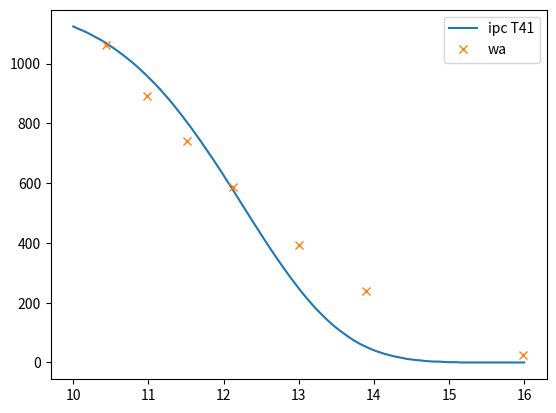

Python code for this plot:
"""
TODO:
    + NOR customizations
"""
import math
import matplotlib.pyplot as plt
import numpy as np

track_events = ("100", "200", "400", "800", "1500", "5000", "10000" )
field_events = ("SP", "DT", "JT", "OT", "HJ", "LJ", "TJ" )

#===== ( parameters block  )=====
# Parameters for ipc scoring tables
# This block generated by
# [redacted]
# Do not edit this block, re-run script instead...

coefficients = {   '100': {   'F': {   'T11': (1200, '9.269555', '130.2561'),
                        'T12': (1200, '9.269555', '129.7351'),
                        'T13': (1200, '9.269555', '129.9139'),
                        'T33': (1200, '9.088369', '212.1653'),
                        'T34': (1200, '9.088369', '184.8522'),
                        'T35': (1200, '9.269555', '157.3346'),
                        'T36': (1200, '9.269555', '154.9465'),
                        'T37': (1200, '9.269555', '146.6624'),
                        'T38': (1200, '9.269555', '140.9336'),
                        'T42': (1200, '9.269555', '164.0464'),
                        'T43': (1200, '9.269555', '137.5442'),
                        'T44': (1200, '9.269555', '139.7037'),
                        'T45': (1200, '9.269555', '134.1101'),
                        'T46': (1200, '9.269555', '134.1101'),
                        'T47': (1200, '9.269555', '134.1101'),
                        'T51': (1200, '9.088369', '279.6338'),
                        'T52': (1200, '9.088369', '198.9297'),
                        'T53': (1200, '9.088369', '174.6179'),
                        'T54': (1200, '9.088369', '173.5207'),
                        'T61': (1200, '9.269555', '164.0464'),
                        'T62': (1200, '9.269555', '137.5442'),
                        'T63': (1200, '9.269555', '164.0464'),
                        'T64': (1200, '9.269555', '139.7037')},
               'M': {   'T11': (1200, '11.068111', '140.2461'),
                        'T12': (1200, '11.068111', '137.9835'),
                        'T13': (1200, '11.068111', '137.0812'),
                        'T33': (1200, '9.194202', '177.4442'),
                        'T34': (1200, '9.194202', '163.5178'),
                        'T35': (1200, '11.068111', '155.1518'),
                        'T36': (1200, '11.068111', '151.7484'),
                        'T37': (1200, '11.068111', '146.0228'),
                        'T38': (1200, '11.068111', '140.5502'),
                        'T42': (1200, '11.068111', '152.3767'),
                        'T43': (1200, '11.068111', '136.3347'),
                        'T44': (1200, '11.068111', '140.0639'),
                        'T45': (1200, '11.068111', '137.6940'),
                        'T46': (1200, '11.068111', '137.6940'),
                        'T47': (1200, '11.068111', '137.6940'),
                        'T51': (1200, '9.194202', '217.4076'),
                        'T52': (1200, '9.194202', '181.4646'),
                        'T53': (1200, '9.194202', '157.0477'),
                        'T54': (1200, '9.194202', '149.8795'),
                        'T61': (1200, '11.068111', '152.3767'),
                        'T62': (1200, '11.068111', '136.3347'),
                        'T63': (1200, '11.068111', '152.3767'),
                        'T64': (1200, '11.068111', '140.0639')}},
    '10000': {   'M': {   'T11': (1200, '12.433239', '27587.7283'),
                          'T12': (1200, '12.433239', '26000.1799'),
                          'T13': (1200, '12.433239', '26623.6722'),
                          'T20': (1200, '12.433239', '25967.8512'),
                          'T45': (1200, '12.433239', '26985.0519'),
                          'T46': (1200, '12.433239', '26985.0519'),
                          'T47': (1200, '12.433239', '26985.0519'),
                          'T51': (1200, '9.136570', '22230.1279'),
                          'T52': (1200, '9.136570', '17186.7796'),
                          'T53': (1200, '9.136570', '12717.3224'),
                          'T54': (1200, '9.136570', '12717.3224')}},
    '1500': {   'F': {   'T11': (1200, '8.782048', '2874.7060'),
                         'T12': (1200, '8.782048', '2835.1876'),
                         'T13': (1200, '8.782048', '2700.8197'),
                         'T20': (1200, '8.782048', '2740.7777'),
                         'T33': (1200, '6.582636', '2484.7836'),
                         'T34': (1200, '6.582636', '1810.5456'),
                         'T53': (1200, '6.582636', '1581.9280'),
                         'T54': (1200, '6.582636', '1581.9280')},
                'M': {   'T11': (1200, '10.669882', '2982.1262'),
                         'T12': (1200, '10.669882', '2800.3143'),
                         'T13': (1200, '10.669882', '2801.3145'),
                         'T20': (1200, '10.669882', '2836.1692'),
                         'T33': (1200, '7.325177', '2343.4720'),
                         'T34': (1200, '7.325177', '1651.2697'),
                         'T36': (1200, '10.669882', '3350.6843'),
                         'T37': (1200, '10.669882', '3028.5630'),
                         'T38': (1200, '10.669882', '2974.5117'),
                         'T44': (1200, '10.669882', '3373.7040'),
                         'T45': (1200, '10.669882', '2815.3488'),
                         'T46': (1200, '10.669882', '2815.3488'),
                         'T47': (1200, '10.669882', '2815.3488'),
                         'T51': (1200, '7.325177', '2792.5243'),
                         'T52': (1200, '7.325177', '1932.6343'),
                         'T53': (1200, '7.325177', '1556.3662'),
                         'T54': (1200, '7.325177', '1556.3662'),
                         'T64': (1200, '10.669882', '3373.7040')}},
    '200': {   'F': {   'T11': (1200, '8.778086', '256.2784'),
                        'T12': (1200, '8.778086', '250.3720'),
                        'T13': (1200, '8.778086', '255.9768'),
                        'T33': (1200, '8.182944', '340.0333'),
                        'T34': (1200, '8.182944', '302.5380'),
                        'T35': (1200, '8.778086', '305.6233'),
                        'T36': (1200, '8.778086', '309.0085'),
                        'T37': (1200, '8.778086', '292.1928'),
                        'T38': (1200, '8.778086', '278.7288'),
                        'T42': (1200, '8.778086', '337.1197'),
                        'T43': (1200, '8.778086', '268.3630'),
                        'T44': (1200, '8.778086', '276.0083'),
                        'T45': (1200, '8.778086', '262.1252'),
                        'T46': (1200, '8.778086', '262.1252'),
                        'T47': (1200, '8.778086', '262.1252'),
                        'T51': (1200, '8.182944', '496.0955'),
                        'T52': (1200, '8.182944', '322.9509'),
                        'T53': (1200, '8.182944', '281.8819'),
                        'T54': (1200, '8.182944', '283.6977'),
                        'T61': (1200, '8.778086', '337.1197'),
                        'T62': (1200, '8.778086', '268.3630'),
                        'T63': (1200, '8.778086', '337.1197'),
                        'T64': (1200, '8.778086', '276.0083')},
               'M': {   'T11': (1200, '10.499603', '272.2701'),
                        'T12': (1200, '10.499603', '267.0938'),
                        'T13': (1200, '10.499603', '265.4746'),
                        'T33': (1200, '8.724769', '298.2493'),
                        'T34': (1200, '8.724769', '276.1954'),
                        'T35': (1200, '10.499603', '301.7648'),
                        'T36': (1200, '10.499603', '290.6072'),
                        'T37': (1200, '10.499603', '282.3351'),
                        'T38': (1200, '10.499603', '274.1177'),
                        'T42': (1200, '10.499603', '292.7373'),
                        'T43': (1200, '10.499603', '251.9053'),
                        'T44': (1200, '10.499603', '270.0442'),
                        'T45': (1200, '10.499603', '265.4624'),
                        'T46': (1200, '10.499603', '265.4624'),
                        'T47': (1200, '10.499603', '265.4624'),
                        'T51': (1200, '8.724769', '382.9885'),
                        'T52': (1200, '8.724769', '315.8300'),
                        'T53': (1200, '8.724769', '265.2052'),
                        'T54': (1200, '8.724769', '253.2448'),
                        'T61': (1200, '10.499603', '292.7373'),
                        'T62': (1200, '10.499603', '251.9053'),
                        'T63': (1200, '10.499603', '292.7373'),
                        'T64': (1200, '10.499603', '270.0442')}},
    '400': {   'F': {   'T11': (1200, '8.634278', '581.7947'),
                        'T12': (1200, '8.634278', '563.7355'),
                        'T13': (1200, '8.634278', '556.8073'),
                        'T20': (1200, '8.634278', '588.4429'),
                        'T33': (1200, '7.254613', '637.5560'),
                        'T34': (1200, '7.254613', '509.0637'),
                        'T35': (1200, '8.634278', '746.7263'),
                        'T36': (1200, '8.634278', '715.2292'),
                        'T37': (1200, '8.634278', '643.2247'),
                        'T38': (1200, '8.634278', '628.6670'),
                        'T43': (1200, '8.634278', '606.2156'),
                        'T44': (1200, '8.634278', '587.5720'),
                        'T45': (1200, '8.634278', '582.6812'),
                        'T46': (1200, '8.634278', '582.6812'),
                        'T47': (1200, '8.634278', '582.6812'),
                        'T52': (1200, '7.254613', '574.8608'),
                        'T53': (1200, '7.254613', '479.1987'),
                        'T54': (1200, '7.254613', '473.3589'),
                        'T62': (1200, '8.634278', '606.2156'),
                        'T64': (1200, '8.634278', '587.5720')},
               'M': {   'T11': (1200, '9.893996', '575.9355'),
                        'T12': (1200, '9.893996', '558.3013'),
                        'T13': (1200, '9.893996', '555.1379'),
                        'T20': (1200, '9.893996', '555.5685'),
                        'T33': (1200, '8.423961', '575.5292'),
                        'T34': (1200, '8.423961', '498.6691'),
                        'T35': (1200, '9.893996', '667.2673'),
                        'T36': (1200, '9.893996', '616.5889'),
                        'T37': (1200, '9.893996', '592.9930'),
                        'T38': (1200, '9.893996', '581.8976'),
                        'T42': (1200, '9.893996', '558.6695'),
                        'T43': (1200, '9.893996', '521.7720'),
                        'T44': (1200, '9.893996', '592.1006'),
                        'T45': (1200, '9.893996', '559.6661'),
                        'T46': (1200, '9.893996', '559.6661'),
                        'T47': (1200, '9.893996', '559.6661'),
                        'T51': (1200, '8.423961', '770.1155'),
                        'T52': (1200, '8.423961', '578.7847'),
                        'T53': (1200, '8.423961', '480.5071'),
                        'T54': (1200, '8.423961', '458.5476'),
                        'T61': (1200, '9.893996', '558.6695'),
                        'T62': (1200, '9.893996', '521.7720'),
                        'T63': (1200, '9.893996', '558.6695'),
                        'T64': (1200, '9.893996', '592.1006')}},
    '5000': {   'F': {   'T11': (1200, '10.376910', '13594.0986'),
                         'T12': (1200, '10.376910', '12966.7399'),
                         'T13': (1200, '10.376910', '13041.6341'),
                         'T20': (1200, '10.376910', '12649.3856'),
                         'T53': (1200, '9.591114', '7343.5375'),
                         'T54': (1200, '9.591114', '7343.5375')},
                'M': {   'T11': (1200, '10.534841', '11102.1235'),
                         'T12': (1200, '10.534841', '10480.5540'),
                         'T13': (1200, '10.534841', '10570.5422'),
                         'T20': (1200, '10.534841', '10617.5723'),
                         'T34': (1200, '8.079747', '6399.5657'),
                         'T37': (1200, '10.534841', '10843.1200'),
                         'T38': (1200, '10.534841', '12476.5598'),
                         'T45': (1200, '10.534841', '10430.6873'),
                         'T46': (1200, '10.534841', '10430.6873'),
                         'T47': (1200, '10.534841', '10430.6873'),
                         'T51': (1200, '8.079747', '10242.3605'),
                         'T52': (1200, '8.079747', '7238.1103'),
                         'T53': (1200, '8.079747', '5638.8959'),
                         'T54': (1200, '8.079747', '5638.8959')}},
    '800': {   'F': {   'T11': (1200, '8.379287', '1364.3071'),
                        'T12': (1200, '8.379287', '1351.3075'),
                        'T13': (1200, '8.379287', '1447.2143'),
                        'T20': (1200, '8.379287', '1352.7715'),
                        'T33': (1200, '6.707592', '1201.0810'),
                        'T34': (1200, '6.707592', '948.6769'),
                        'T35': (1200, '8.379287', '2143.7466'),
                        'T38': (1200, '8.379287', '1356.9491'),
                        'T45': (1200, '8.379287', '1385.9235'),
                        'T46': (1200, '8.379287', '1385.9235'),
                        'T47': (1200, '8.379287', '1385.9235'),
                        'T52': (1200, '6.707592', '1073.5778'),
                        'T53': (1200, '6.707592', '852.6259'),
                        'T54': (1200, '6.707592', '857.5752')},
               'M': {   'T11': (1200, '11.106382', '1513.9717'),
                        'T12': (1200, '11.106382', '1454.8136'),
                        'T13': (1200, '11.106382', '1420.5377'),
                        'T20': (1200, '11.106382', '1450.0024'),
                        'T33': (1200, '7.850796', '1123.0251'),
                        'T34': (1200, '7.850796', '914.9771'),
                        'T35': (1200, '11.106382', '1841.7852'),
                        'T36': (1200, '11.106382', '1598.4396'),
                        'T37': (1200, '11.106382', '1531.1330'),
                        'T38': (1200, '11.106382', '1520.3237'),
                        'T44': (1200, '11.106382', '1704.3699'),
                        'T45': (1200, '11.106382', '1442.7682'),
                        'T46': (1200, '11.106382', '1442.7682'),
                        'T47': (1200, '11.106382', '1442.7682'),
                        'T51': (1200, '7.850796', '1577.2386'),
                        'T52': (1200, '7.850796', '1071.9223'),
                        'T53': (1200, '7.850796', '893.2916'),
                        'T54': (1200, '7.850796', '858.4314'),
                        'T64': (1200, '11.106382', '1704.3699')}},
    'DT': {   'F': {   'F11': (1200, '2.795518', '0.112238'),
                       'F12': (1200, '2.795518', '0.101687'),
                       'F13': (1200, '2.795518', '0.143526'),
                       'F32': (1200, '2.594952', '0.338648'),
                       'F33': (1200, '2.594952', '0.288623'),
                       'F34': (1200, '2.594952', '0.184031'),
                       'F35': (1200, '2.795518', '0.147826'),
                       'F36': (1200, '2.795518', '0.164182'),
                       'F37': (1200, '2.795518', '0.128238'),
                       'F38': (1200, '2.795518', '0.129773'),
                       'F40': (1200, '2.795518', '0.192034'),
                       'F41': (1200, '2.795518', '0.138870'),
                       'F42': (1200, '2.795518', '0.144148'),
                       'F43': (1200, 2.795518, 0.113179),
                       'F44': (1200, 2.795518, 0.113179),
                       'F46': (1200, 2.795518, 0.119009),
                       'F51': (1200, 2.594952, 0.300349),
                       'F52': (1200, 2.594952, 0.287157),
                       'F53': (1200, 2.594952, 0.323687),
                       'F54': (1200, 2.594952, 0.232607),
                       'F55': (1200, 2.594952, 0.174265),
                       'F56': (1200, 2.594952, 0.181243),
                       'F57': (1200, 2.594952, 0.133016),
                       'F61': (1200, 2.795518, 0.144148),
                       'F62': (1200, 2.795518, 0.113179),
                       'F63': (1200, 2.795518, 0.144148),
                       'F64': (1200, 2.795518, 0.113179)},
              'M': {   'F11': (1200, '3.214400', '0.117333'),
                       'F12': (1200, '3.214400', '0.100844'),
                       'F13': (1200, '3.214400', '0.117031'),
                       'F32': (1200, '2.575542', '0.199741'),
                       'F33': (1200, '2.575542', '0.129710'),
                       'F34': (1200, '2.575542', '0.106028'),
                       'F35': (1200, '3.214400', '0.104542'),
                       'F36': (1200, '3.214400', '0.115779'),
                       'F37': (1200, '3.214400', '0.092118'),
                       'F38': (1200, '3.214400', '0.105321'),
                       'F40': (1200, '3.214400', '0.191169'),
                       'F41': (1200, '3.214400', '0.119009'),
                       'F42': (1200, '3.214400', '0.105090'),
                       'F43': (1200, '3.214400', '0.082548'),
                       'F44': (1200, '3.214400', '0.082548'),
                       'F46': (1200, '3.214400', '0.097193'),
                       'F51': (1200, '2.575542', '0.351131'),
                       'F52': (1200, '2.575542', '0.189084'),
                       'F53': (1200, '2.575542', '0.163071'),
                       'F54': (1200, '2.575542', '0.140174'),
                       'F55': (1200, '2.575542', '0.112544'),
                       'F56': (1200, '2.575542', '0.095860'),
                       'F57': (1200, '2.575542', '0.087777'),
                       'F61': (1200, '3.214400', '0.105090'),
                       'F62': (1200, '3.214400', '0.082548'),
                       'F63': (1200, '3.214400', '0.105090'),
                       'F64': (1200, '3.214400', '0.082548')}},
    'HJ': {   'F': {   'T43': (1200, 6.848669, 6.071675),
                       'T44': (1200, 6.848669, 6.071675),
                       'T62': (1200, 6.848669, 6.071675),
                       'T64': (1200, 6.848669, 6.071675)},
              'M': {   'T11': (1200, '7.969966', '6.156595'),
                       'T12': (1200, '7.969966', '4.902126'),
                       'T13': (1200, '7.969966', '4.645444'),
                       'T42': (1200, '7.969966', '5.037708'),
                       'T43': (1200, '7.969966', '4.336886'),
                       'T44': (1200, '7.969966', '4.336886'),
                       'T45': (1200, '7.969966', '4.696753'),
                       'T46': (1200, '7.969966', '4.696753'),
                       'T47': (1200, '7.969966', '4.696753'),
                       'T61': (1200, '7.969966', '5.037708'),
                       'T62': (1200, '7.969966', '4.336886'),
                       'T63': (1200, '7.969966', '5.037708'),
                       'T64': (1200, '7.969966', '4.336886')}},
    'JT': {   'F': {   'F11': (1200, '2.370735', '0.149487'),
                       'F12': (1200, '2.370735', '0.090357'),
                       'F13': (1200, '2.370735', '0.092521'),
                       'F33': (1200, '2.799938', '0.315623'),
                       'F34': (1200, '2.799938', '0.210815'),
                       'F35': (1200, '2.370735', '0.150952'),
                       'F36': (1200, '2.370735', '0.136599'),
                       'F37': (1200, '2.370735', '0.127941'),
                       'F38': (1200, '2.370735', '0.132970'),
                       'F40': (1200, '2.370735', '0.171992'),
                       'F41': (1200, '2.370735', '0.156707'),
                       'F42': (1200, '2.370735', '0.130131'),
                       'F43': (1200, '2.370735', '0.102169'),
                       'F44': (1200, '2.370735', '0.102169'),
                       'F46': (1200, '2.370735', '0.094472'),
                       'F52': (1200, '2.799938', '0.342197'),
                       'F53': (1200, '2.799938', '0.369892'),
                       'F54': (1200, '2.799938', '0.237193'),
                       'F55': (1200, '2.799938', '0.227599'),
                       'F56': (1200, '2.799938', '0.195356'),
                       'F57': (1200, '2.799938', '0.183570'),
                       'F61': (1200, 2.370735, 0.130131),
                       'F62': (1200, 2.370735, 0.102169),
                       'F63': (1200, 2.370735, 0.130131),
                       'F64': (1200, 2.370735, 0.102169)},
              'M': {   'F11': (1200, '2.850732', '0.090920'),
                       'F12': (1200, '2.850732', '0.069477'),
                       'F13': (1200, '2.850732', '0.065660'),
                       'F33': (1200, '2.570877', '0.170348'),
                       'F34': (1200, '2.570877', '0.118437'),
                       'F35': (1200, '2.850732', '0.112493'),
                       'F36': (1200, '2.850732', '0.099929'),
                       'F37': (1200, '2.850732', '0.091298'),
                       'F38': (1200, '2.850732', '0.082154'),
                       'F40': (1200, '2.850732', '0.121894'),
                       'F41': (1200, '2.850732', '0.100213'),
                       'F42': (1200, '2.850732', '0.086120'),
                       'F43': (1200, '2.850732', '0.075036'),
                       'F44': (1200, '2.850732', '0.075036'),
                       'F46': (1200, '2.850732', '0.074932'),
                       'F52': (1200, '2.570877', '0.236144'),
                       'F53': (1200, '2.570877', '0.192203'),
                       'F54': (1200, '2.570877', '0.146067'),
                       'F55': (1200, '2.570877', '0.135299'),
                       'F56': (1200, '2.570877', '0.127423'),
                       'F57': (1200, '2.570877', '0.095340'),
                       'F61': (1200, '2.850732', '0.086120'),
                       'F62': (1200, '2.850732', '0.075036'),
                       'F63': (1200, '2.850732', '0.086120'),
                       'F64': (1200, '2.850732', '0.075036')}},
    'LJ': {   'F': {   'T11': (1200, 5.787447, 1.470529),
                       'T12': (1200, 5.787447, 1.225753),
                       'T13': (1200, 5.787447, 1.305537),
                       'T20': (1200, 5.787447, 1.319424),
                       'T35': (1200, 5.787447, 2.127188),
                       'T36': (1200, 5.787447, 1.697302),
                       'T37': (1200, 5.787447, 1.562599),
                       'T38': (1200, 5.787447, 1.481458),
                       'T42': (1200, 5.787447, 1.635018),
                       'T43': (1200, 5.787447, 1.259742),
                       'T44': (1200, 5.787447, 1.259742),
                       'T45': (1200, 5.787447, 1.273799),
                       'T46': (1200, 5.787447, 1.273799),
                       'T47': (1200, 5.787447, 1.273799),
                       'T61': (1200, 5.787447, 1.635018),
                       'T62': (1200, 5.787447, 1.259742),
                       'T63': (1200, 5.787447, 1.635018),
                       'T64': (1200, 5.787447, 1.259742)},
              'M': {   'T11': (1200, '5.660052', '1.090072'),
                       'T12': (1200, '5.660052', '0.988655'),
                       'T13': (1200, '5.660052', '1.021053'),
                       'T20': (1200, '5.660052', '1.008066'),
                       'T35': (1200, '5.660052', '1.547771'),
                       'T36': (1200, '5.660052', '1.261844'),
                       'T37': (1200, '5.660052', '1.134776'),
                       'T38': (1200, '5.660052', '1.088730'),
                       'T42': (1200, '5.660052', '1.094213'),
                       'T43': (1200, 5.660052, 0.989392),
                       'T44': (1200, 5.660052, 0.989392),
                       'T45': (1200, 5.660052, 1.028774),
                       'T46': (1200, 5.660052, 1.028774),
                       'T47': (1200, 5.660052, 1.028774),
                       'T61': (1200, 5.660052, 1.094213),
                       'T62': (1200, 5.660052, 0.989392),
                       'T63': (1200, 5.660052, 1.094213),
                       'T64': (1200, 5.660052, 0.989392)}},
    'OT': {   'F': {   'F31': (1200, 2.847729, 0.289092),
                       'F32': (1200, 2.847729, 0.190315),
                       'F51': (1200, 2.847729, 0.182964)},
              'M': {   'F31': (1200, '2.928956', '0.130944'),
                       'F32': (1200, '2.928956', '0.126283'),
                       'F51': (1200, '2.928956', '0.146364')}},
    'SP': {   'F': {   'F11': (1200, 2.986498, 0.316457),
                       'F12': (1200, 2.986498, 0.342821),
                       'F13': (1200, 2.986498, 0.363291),
                       'F20': (1200, 2.986498, 0.333756),
                       'F32': (1200, 3.071658, 0.672851),
                       'F33': (1200, 3.071658, 0.708879),
                       'F34': (1200, 3.071658, 0.553475),
                       'F35': (1200, 2.986498, 0.38413),
                       'F36': (1200, 2.986498, 0.415717),
                       'F37': (1200, 2.986498, 0.382482),
                       'F38': (1200, 2.986498, 0.411337),
                       'F40': (1200, 2.986498, 0.562954),
                       'F41': (1200, 2.986498, 0.489331),
                       'F42': (1200, 2.986498, 0.454527),
                       'F43': (1200, 2.986498, 0.346054),
                       'F44': (1200, 2.986498, 0.346054),
                       'F46': (1200, 2.986498, 0.383996),
                       'F52': (1200, 3.071658, 0.848753),
                       'F53': (1200, 3.071658, 0.925011),
                       'F54': (1200, 3.071658, 0.603221),
                       'F55': (1200, 3.071658, 0.589441),
                       'F56': (1200, 3.071658, 0.550898),
                       'F57': (1200, 3.071658, 0.440262),
                       'F61': (1200, 2.986498, 0.454527),
                       'F62': (1200, 2.986498, 0.346054),
                       'F63': (1200, 2.986498, 0.454527),
                       'F64': (1200, 2.986498, 0.346054)},
              'M': {   'F11': (1200, 3.877517, 0.416484),
                       'F12': (1200, 3.877517, 0.331111),
                       'F13': (1200, 3.877517, 0.432261),
                       'F20': (1200, 3.877517, '0.331200'),
                       'F32': (1200, 3.114028, 0.437054),
                       'F33': (1200, 3.114028, '0.407640'),
                       'F34': (1200, 3.114028, 0.387537),
                       'F35': (1200, 3.877517, '0.346270'),
                       'F36': (1200, 3.877517, 0.372512),
                       'F37': (1200, 3.877517, 0.373891),
                       'F38': (1200, 3.877517, 0.360169),
                       'F40': (1200, 3.877517, 0.496805),
                       'F41': (1200, 3.877517, 0.411921),
                       'F42': (1200, 3.877517, 0.365998),
                       'F43': (1200, 3.877517, 0.341716),
                       'F44': (1200, 3.877517, 0.341716),
                       'F46': (1200, 3.877517, 0.344046),
                       'F52': (1200, 3.114028, 0.469393),
                       'F53': (1200, 3.114028, 0.537476),
                       'F54': (1200, 3.114028, 0.474458),
                       'F55': (1200, 3.114028, 0.396368),
                       'F56': (1200, 3.114028, 0.397033),
                       'F57': (1200, 3.114028, '0.335560'),
                       'F61': (1200, 3.877517, 0.365998),
                       'F62': (1200, 3.877517, 0.341716),
                       'F63': (1200, 3.877517, 0.365998),
                       'F64': (1200, 3.877517, 0.341716)}},
    'TJ': {   'F': {'T20': (1200, 8.360791, 0.787919)},
              'M': {   'T11': (1200, 10.653824, 0.947962),
                       'T12': (1200, 10.653824, 0.826646),
                       'T13': (1200, 10.653824, 0.900026),
                       'T20': (1200, 10.653824, 0.865227),
                       'T45': (1200, 10.653824, 0.851656),
                       'T46': (1200, 10.653824, 0.851656),
                       'T47': (1200, 10.653824, 0.851656)}}}
#===== ( end parameters block  )=====

def ipc_score(event, gender, cat, performance, youth = None, custom = None):
    p = performance 

    a = float(coefficients[event][gender][cat][0])
    b = float(coefficients[event][gender][cat][1])
    c = float(coefficients[event][gender][cat][2])

        

    if event in track_events:
        # convert hh:mm:ss.dd format to seconds
        print(p, type(p))
        print(f'{p}')
        p = sum(float(x) * 60 ** i for i, x in enumerate(reversed(f'{p}'.split(':'))))
        print(p, type(p))
        if youth not in (None, False):
            c *= 1.16
        score = a*math.exp( -math.exp(b-c/p) )
    elif event in field_events:
        if youth not in (None, False):
            c /= 0.83
        score = a*math.exp( -math.exp(b-c*p) )
    else:
        score = -1

    score = math.floor(score)
    return score

watimes = [10.43, 10.98, 11.51, 12.12, 13.00, 13.89, 15.99 ]
wa = [1063, 892, 742, 586, 394, 238, 25]

times = np.linspace(10.0,16.0, 101)
ipc = []

for time in times:
    ipc.append(ipc_score("100", "M", "T12", time ) )
#   print ( time, ipc_score("100", "M", "T11", time ) )
    



fig, ax = plt.subplots()
plt.plot(times, ipc, label="ipc T41")
plt.plot(watimes, wa, 'x', label="wa")
plt.legend()
plt.show()



"""
# code example convert hh:mm:ss format to secs
ts = '1:23:45'
secs = sum(int(x) * 60 ** i for i, x in enumerate(reversed(ts.split(':'))))
print(secs)
"""
